2-way image classification set "dataset" from GitHub (GrowbotHub/dataset-growth-stage-radish); label vocabulary: ready, small.

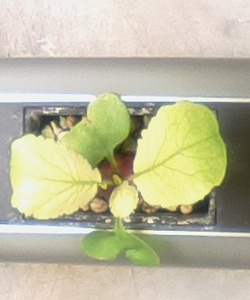
Label: ready

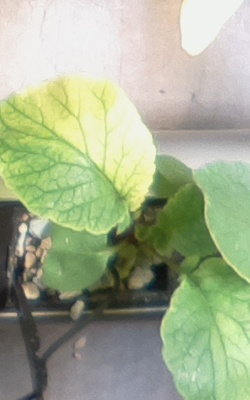
Label: ready

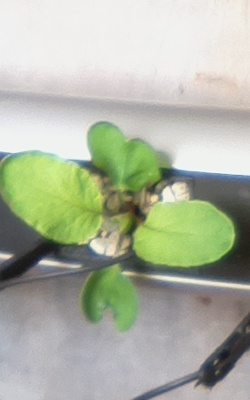
Label: small

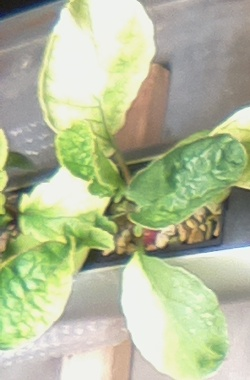
Label: ready

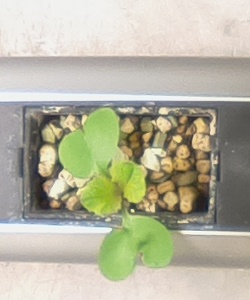
Label: small

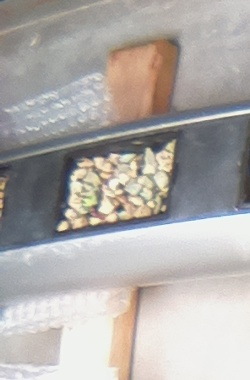
Label: small
